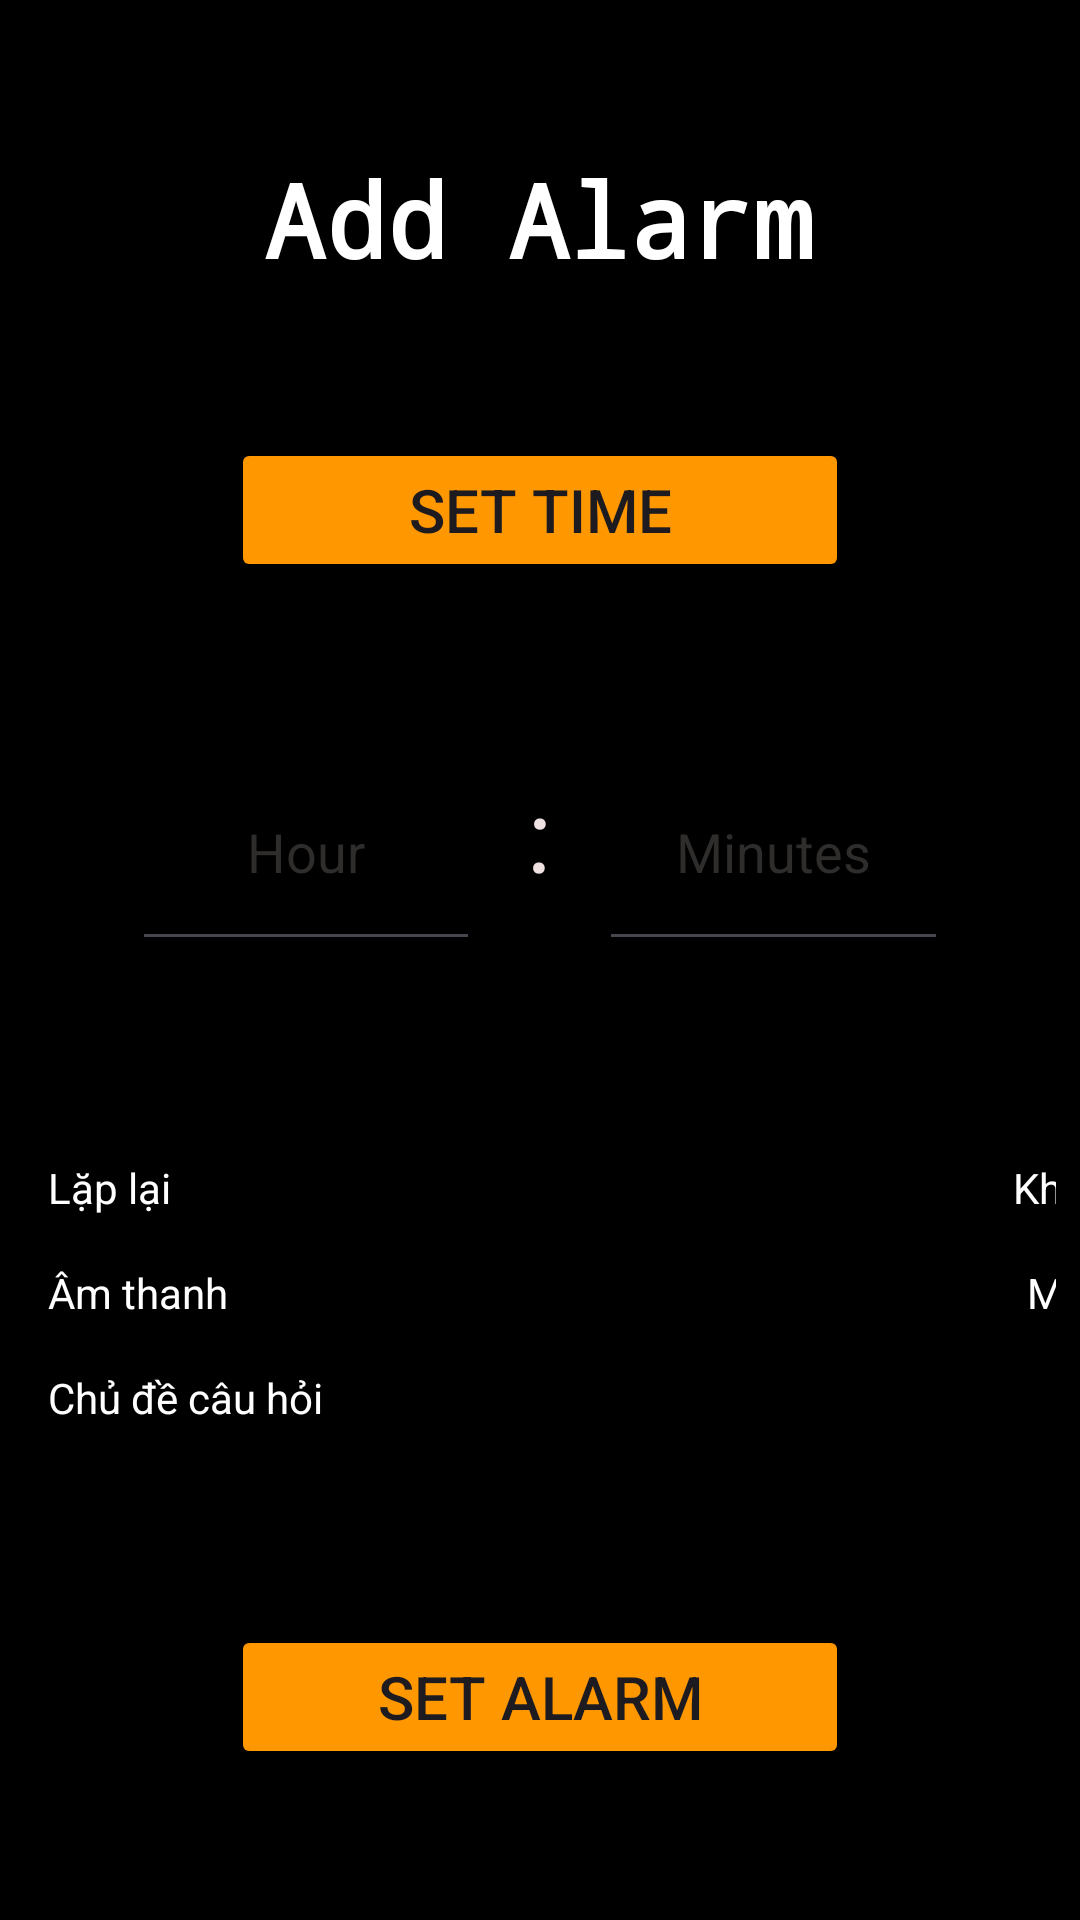

Reconstruct the res/layout file that produces this screen, plus the resources it refers to.
<!-- AndroidManifest.xml: application theme Theme.ProCodeWake2 -->
<!-- res/layout/dat_bao_thuc.xml -->
<?xml version="1.0" encoding="utf-8"?>
<androidx.constraintlayout.widget.ConstraintLayout xmlns:android="http://schemas.android.com/apk/res/android"
    xmlns:app="http://schemas.android.com/apk/res-auto"
    xmlns:tools="http://schemas.android.com/tools"
    android:layout_width="match_parent"
    android:layout_height="match_parent"
    android:background="#000000"
    tools:context=".DatBaoThucActivity">

    <Button
        android:id="@+id/btnTime"
        android:layout_width="206dp"
        android:layout_height="wrap_content"
        android:backgroundTint="#FF9800"
        android:text="Set Time"
        android:textSize="20sp"
        app:layout_constraintBottom_toTopOf="@+id/linearLayout"
        app:layout_constraintEnd_toEndOf="parent"
        app:layout_constraintHorizontal_bias="0.5"
        app:layout_constraintStart_toStartOf="parent"
        app:layout_constraintTop_toBottomOf="@+id/txtEditAlarm"
        app:layout_constraintVertical_bias="0.5" />

    <TextView
        android:id="@+id/txtEditAlarm"
        android:layout_width="wrap_content"
        android:layout_height="wrap_content"
        android:fontFamily="monospace"
        android:text="Add Alarm"
        android:textColor="#FFFFFF"
        android:textSize="34sp"
        android:textStyle="bold"
        android:typeface="sans"
        app:layout_constraintBottom_toTopOf="@+id/btnTime"
        app:layout_constraintEnd_toEndOf="parent"
        app:layout_constraintHorizontal_bias="0.497"
        app:layout_constraintStart_toStartOf="parent"
        app:layout_constraintTop_toTopOf="parent"
        app:layout_constraintVertical_bias="0.5"
        tools:ignore="MissingConstraints" />

    <androidx.constraintlayout.widget.Barrier
        android:layout_width="wrap_content"
        android:layout_height="wrap_content"
        app:barrierDirection="left" />

    <TableLayout
        android:id="@+id/tblChooseElement"
        android:layout_width="match_parent"
        android:layout_height="wrap_content"
        app:layout_constraintBottom_toTopOf="@+id/btnAlarm"
        app:layout_constraintEnd_toEndOf="parent"
        app:layout_constraintHorizontal_bias="0.5"
        app:layout_constraintStart_toStartOf="parent"
        app:layout_constraintTop_toBottomOf="@+id/linearLayout"
        app:layout_constraintVertical_bias="0.5"
        android:padding="8dp">

        <TableRow android:layout_height="wrap_content">

            <TextView
                android:id="@+id/txtLapLai"
                android:layout_width="111dp"
                android:layout_height="wrap_content"
                android:gravity="start"
                android:padding="8dp"
                android:text="Lặp lại"
                android:textColor="#FFFFFF"
                android:textSize="14sp" />

            <TextView
                android:id="@+id/tvLapLai"
                android:layout_width="289dp"
                android:layout_height="wrap_content"
                android:gravity="right"
                android:padding="8dp"
                android:text="Không lặp"
                android:textColor="#FFFFFF"
                android:textSize="14sp" />
        </TableRow>

        <TableRow android:layout_height="wrap_content">
            <TextView
                android:id="@+id/txtAmThanh"
                android:layout_width="wrap_content"
                android:layout_height="wrap_content"
                android:gravity="start"
                android:text="Âm thanh"
                android:textColor="#FFFFFF"
                android:textSize="14sp"
                android:padding="8dp"/>

            <TextView
                android:id="@+id/tvAmThanh"
                android:layout_width="wrap_content"
                android:layout_height="wrap_content"
                android:gravity="right"
                android:text="Mặc định"
                android:padding="8dp"
                android:textColor="#FFFFFF"
                android:textSize="14sp"/>
        </TableRow>

        <TableRow android:layout_height="wrap_content">
            <TextView
                android:id="@+id/txtChuDe"
                android:layout_width="wrap_content"
                android:layout_height="wrap_content"
                android:gravity="start"
                android:text="Chủ đề câu hỏi"
                android:textColor="#FFFFFF"
                android:textSize="14sp"
                android:padding="8dp"/>

            <TextView
                android:id="@+id/tvChuDe"
                android:layout_width="wrap_content"
                android:layout_height="wrap_content"
                android:gravity="right"
                android:text="Code"
                android:padding="8dp"
                android:textColor="#FFFFFF"
                android:textSize="14sp"/>
        </TableRow>

    </TableLayout>


    <LinearLayout
        android:id="@+id/linearLayout"
        android:layout_width="272dp"
        android:layout_height="76dp"
        android:orientation="horizontal"
        app:layout_constraintBottom_toTopOf="@+id/tblChooseElement"
        app:layout_constraintEnd_toEndOf="parent"
        app:layout_constraintHorizontal_bias="0.5"
        app:layout_constraintStart_toStartOf="parent"
        app:layout_constraintTop_toBottomOf="@+id/btnTime"
        app:layout_constraintVertical_bias="0.5">

        <EditText
            android:id="@+id/etHour"
            android:layout_width="85dp"
            android:layout_height="76dp"
            android:layout_weight="1"
            android:ems="10"
            android:inputType="text"
            android:text="Hour"
            android:textAlignment="center"
            android:textColor="#2E2D2B" />

        <TextView
            android:id="@+id/txtHaiCham"
            android:layout_width="wrap_content"
            android:layout_height="wrap_content"
            android:layout_weight="1"
            android:text=":"
            android:textAlignment="center"
            android:textColor="#EFE1E1"
            android:textSize="34sp" />

        <EditText
            android:id="@+id/etMinute"
            android:layout_width="85dp"
            android:layout_height="76dp"
            android:layout_weight="1"
            android:ems="10"
            android:inputType="text"
            android:text="Minutes"
            android:textAlignment="center"
            android:textColor="#2E2D2B" />
    </LinearLayout>

    <Button
        android:id="@+id/btnAlarm"
        android:layout_width="206dp"
        android:layout_height="wrap_content"
        android:backgroundTint="#FF9800"
        android:text="Set Alarm"
        android:textSize="20sp"
        app:layout_constraintBottom_toBottomOf="parent"
        app:layout_constraintEnd_toEndOf="parent"
        app:layout_constraintHorizontal_bias="0.5"
        app:layout_constraintStart_toStartOf="parent"
        app:layout_constraintTop_toBottomOf="@+id/tblChooseElement"
        app:layout_constraintVertical_bias="0.5" />


</androidx.constraintlayout.widget.ConstraintLayout>
<!-- resources referenced by this layout -->
<resources>
  <style name="Theme.ProCodeWake2" parent="Base.Theme.ProCodeWake2" />
  <style name="Base.Theme.ProCodeWake2" parent="Theme.Material3.DayNight.NoActionBar">
          
          
      </style>
</resources>
